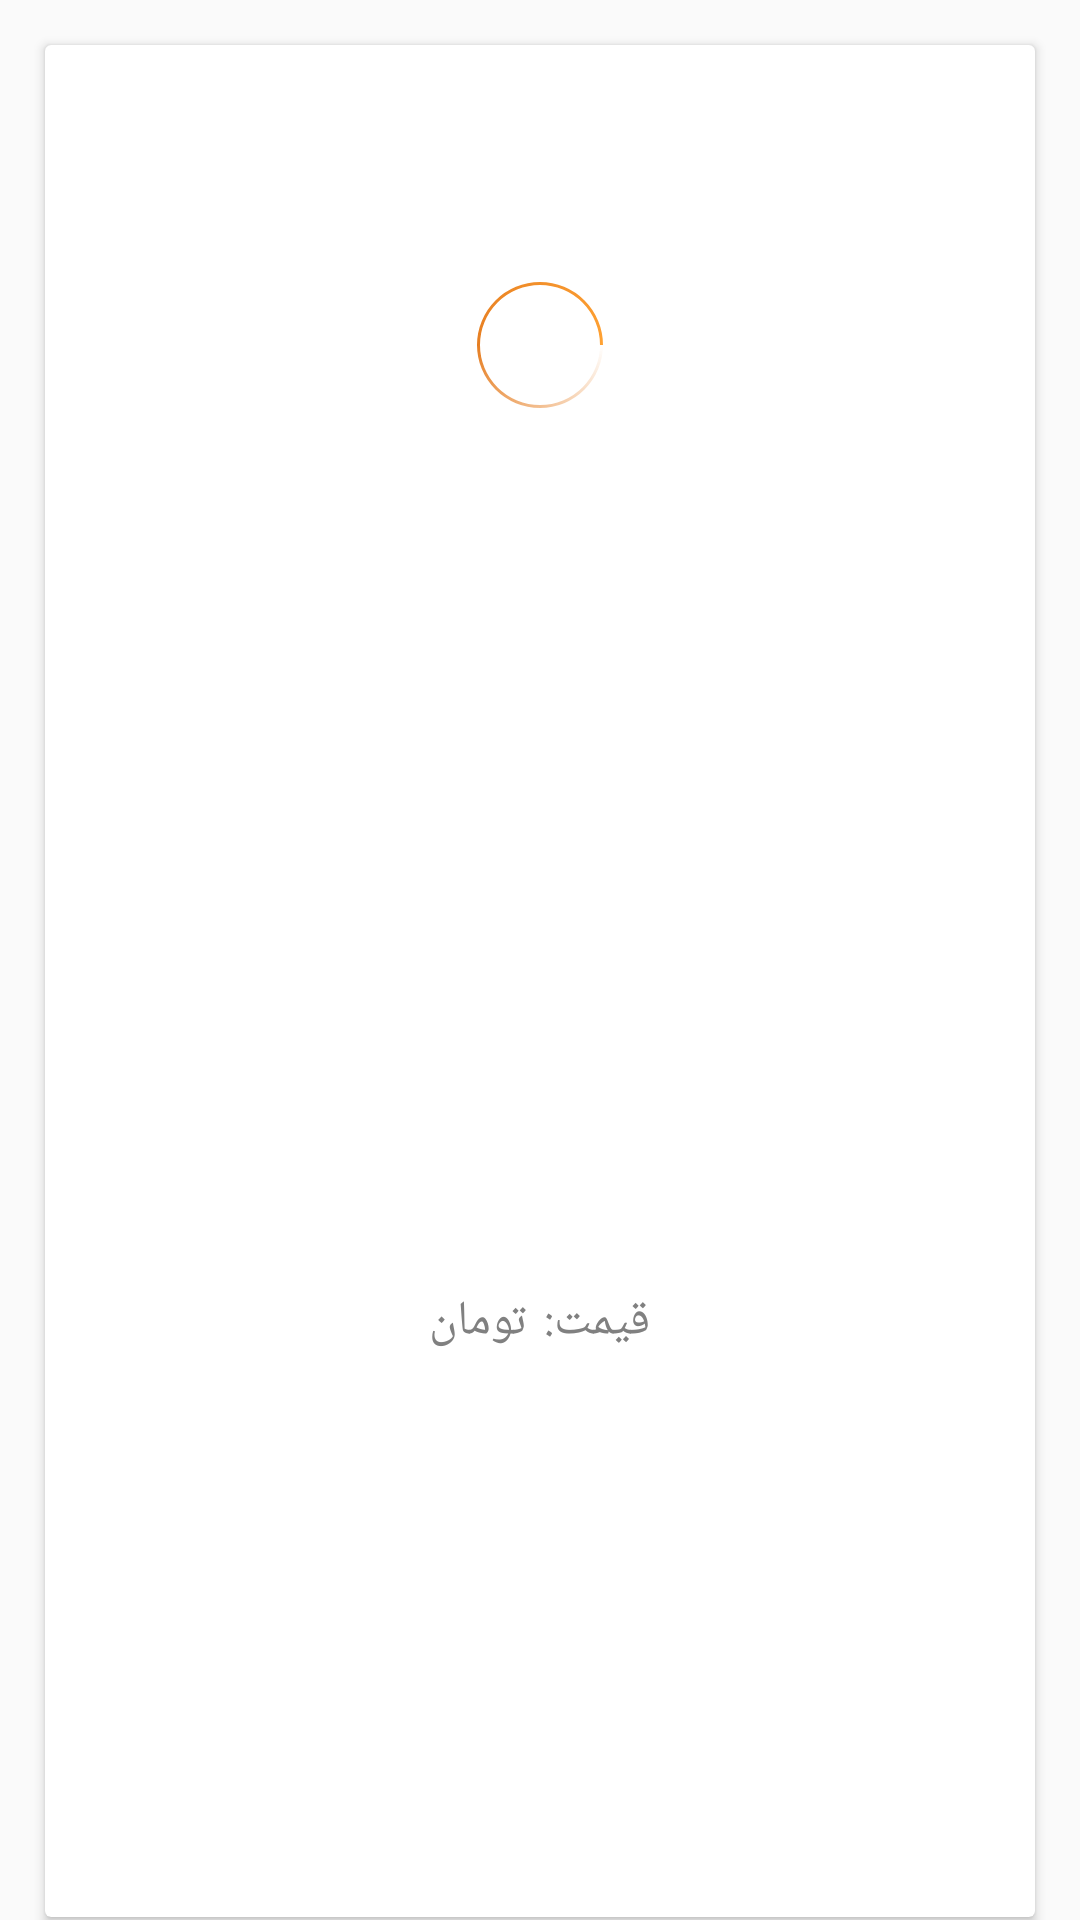

This screen was rendered from an Android layout file. Write that file and the resources it references.
<!-- AndroidManifest.xml: application theme AppTheme -->
<!-- res/layout/gold_card_cardview.xml -->
<?xml version="1.0" encoding="utf-8"?>
<LinearLayout xmlns:android="http://schemas.android.com/apk/res/android"
    android:layout_width="match_parent"
    android:layout_height="wrap_content"
    android:orientation="vertical">
    <android.support.v7.widget.CardView
        xmlns:card_view="http://schemas.android.com/apk/res-auto"
        android:layout_width="match_parent"
        android:layout_height="wrap_content"
        android:layout_marginLeft="15dp"
        android:layout_marginRight="15dp"
        android:layout_marginBottom="1dp"
        android:layout_marginTop="15dp"
        card_view:cardBackgroundColor="@android:color/background_light"
        card_view:cardElevation="2dp"
        card_view:cardCornerRadius="2dp"
        card_view:cardPreventCornerOverlap="false">
        <LinearLayout xmlns:android="http://schemas.android.com/apk/res/android"
            android:layout_width="match_parent"
            android:layout_height="wrap_content"
            android:orientation="vertical">
            <RelativeLayout
                android:layout_width="match_parent"
                android:layout_height="wrap_content"
                android:minHeight="200dp">
                <ProgressBar
                    android:id="@+id/progressBar"
                    android:layout_width="100dp"
                    android:layout_height="100dp"
                    android:layout_centerInParent="true"
                    android:indeterminateDrawable="@drawable/progress_animation" />
                <ImageView
                    android:id="@+id/thumbnail"
                    android:layout_width="fill_parent"
                    android:layout_height="wrap_content"
                    android:background="?attr/selectableItemBackgroundBorderless"
                    android:adjustViewBounds="true"
                    android:clickable="false" />
            </RelativeLayout>
            <LinearLayout xmlns:android="http://schemas.android.com/apk/res/android"
                android:layout_width="match_parent"
                android:layout_height="wrap_content"
                android:orientation="vertical">
                <LinearLayout xmlns:android="http://schemas.android.com/apk/res/android"
                    android:layout_width="match_parent"
                    android:layout_height="wrap_content"
                    android:padding="15dp"
                    android:orientation="vertical">
                    <TextView
                        android:id="@+id/subject"
                        android:layout_width="match_parent"
                        android:layout_height="wrap_content"
                        android:textSize="@dimen/textSizeLarge"
                        android:layout_gravity="right"
                        android:textStyle="bold"
                        android:textColor="#263938"/>
                    <RelativeLayout
                        android:layout_width="match_parent"
                        android:layout_height="wrap_content"
                        android:layout_marginTop="5dp"
                        android:layout_marginBottom="5dp">
                        <LinearLayout
                            android:layout_width="wrap_content"
                            android:layout_height="match_parent"
                            android:layout_centerInParent="true"
                            android:orientation="horizontal">
                            <TextView
                                android:layout_width="wrap_content"
                                android:layout_height="wrap_content"
                                android:layout_gravity="center_vertical"
                                android:textColor="@android:color/tab_indicator_text"
                                android:textSize="@dimen/textSizeNormal"
                                android:text="تومان"/>
                            <TextView
                                android:id="@+id/price"
                                android:layout_width="wrap_content"
                                android:layout_height="wrap_content"
                                android:layout_gravity="center_vertical"
                                android:textColor="@color/colorPrimaryDark"
                                android:layout_marginLeft="3dp"
                                android:layout_marginRight="3dp"
                                android:textSize="@dimen/textSizeNormal" />
                            <TextView
                                android:layout_width="wrap_content"
                                android:layout_height="wrap_content"
                                android:layout_gravity="center_vertical"
                                android:textColor="@android:color/tab_indicator_text"
                                android:textSize="@dimen/textSizeNormal"
                                android:text="قیمت:"/>
                        </LinearLayout>
                    </RelativeLayout>
                    <TextView
                        android:id="@+id/description"
                        android:layout_width="match_parent"
                        android:layout_height="wrap_content"
                        android:textSize="@dimen/textSizeNormal"
                        android:layout_gravity="right"
                        android:ellipsize="end"
                        android:maxLines="1"
                        android:textColor="@android:color/tab_indicator_text" />
                </LinearLayout>
            </LinearLayout>
            <LinearLayout
                android:layout_width="match_parent"
                android:layout_height="1px"
                android:orientation="vertical"
                android:background="#DBE0E0"></LinearLayout>
            <LinearLayout
                android:layout_width="match_parent"
                android:layout_height="wrap_content"
                android:orientation="horizontal">
                <ImageView
                    android:id="@+id/shareGoldCard"
                    android:layout_width="wrap_content"
                    android:layout_height="wrap_content"
                    android:padding="5dp"
                    android:paddingRight="20dp"
                    android:paddingLeft="20dp"
                    android:layout_gravity="center"
                    android:src="@drawable/ic_action_share"/>
            </LinearLayout>

        </LinearLayout>
    </android.support.v7.widget.CardView>
</LinearLayout>
<!-- resources referenced by this layout -->
<resources>
  <color name="colorPrimaryDark">#E67E22</color>
  <dimen name="textSizeLarge">21dp</dimen>
  <dimen name="textSizeNormal">17dp</dimen>
  <!-- drawable ic_action_star_0: png bitmap (drawable-hdpi, 875 bytes) -->
  <!-- drawable progress_animation (drawable-xhdpi) -->
  <?xml version="1.0" encoding="utf-8"?>
  
  <rotate xmlns:android="http://schemas.android.com/apk/res/android"
      android:duration="4000"
      android:fromDegrees="0"
      android:pivotX="50%"
      android:pivotY="50%"
      android:toDegrees="360" >
      <shape
          android:innerRadius="20dp"
          android:shape="ring"
          android:thickness="1dp"
          android:useLevel="false" >
          <size
              android:height="48dp"
              android:width="48dp" />
          <gradient
              android:centerColor="@color/colorPrimaryDark"
              android:centerY="0.5"
              android:endColor="@color/colorPrimary"
              android:startColor="#00ec7e2a"
              android:type="sweep"
              android:useLevel="false" />
      </shape>
  </rotate>
  <style name="AppTheme" parent="Theme.AppCompat.Light.DarkActionBar">
          
          <item name="colorPrimary">@color/colorPrimary</item>
          <item name="colorPrimaryDark">@color/colorPrimaryDark</item>
          <item name="colorAccent">@color/colorAccent</item>
      </style>
  <color name="colorPrimary">#FFA233</color>
  <color name="colorAccent">#FFA233</color>
</resources>
